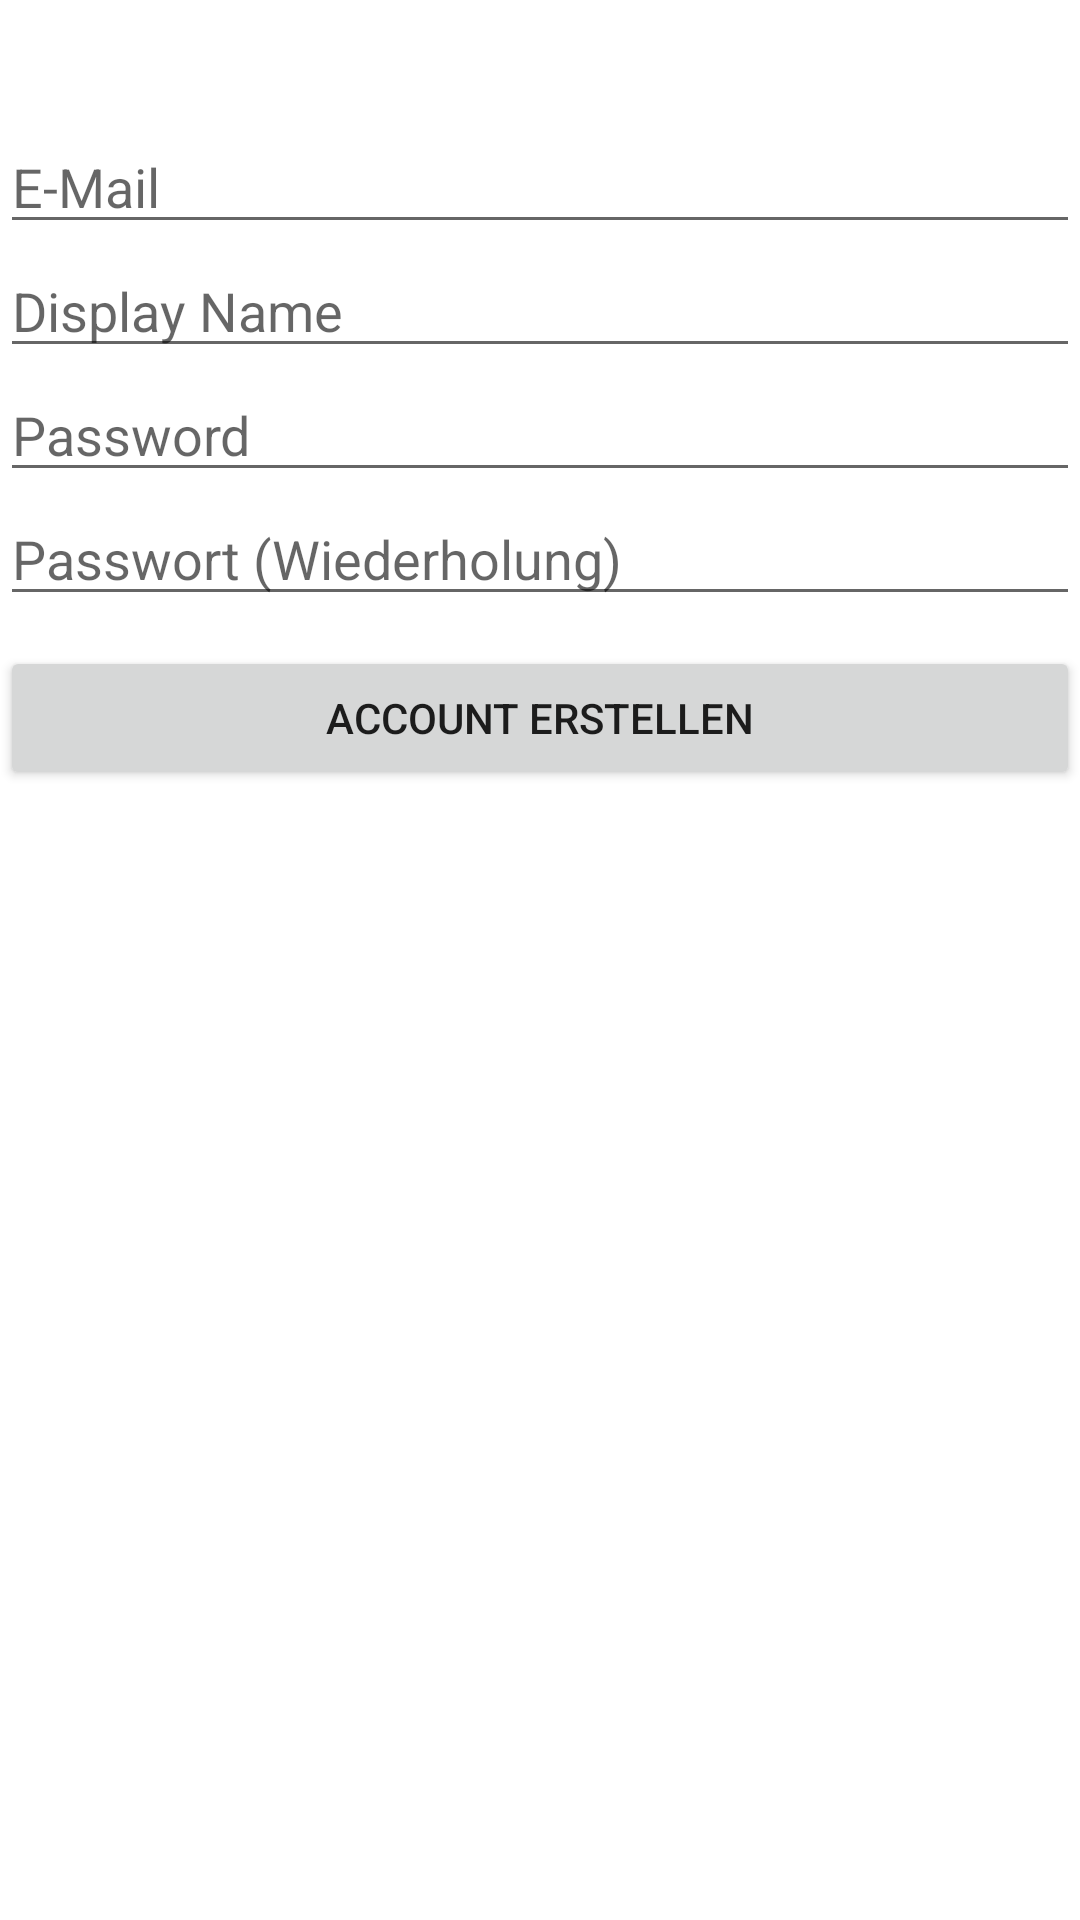

Here is an Android app screen rendered from its layout file. Give the layout XML and the strings, colors and styles it references.
<!-- AndroidManifest.xml: application theme Theme.SharedWallet -->
<!-- res/layout/activity_create_account.xml -->
<?xml version="1.0" encoding="utf-8"?>
<LinearLayout xmlns:android="http://schemas.android.com/apk/res/android"
xmlns:app="http://schemas.android.com/apk/res-auto"
xmlns:tools="http://schemas.android.com/tools"
android:layout_width="match_parent"
android:layout_height="match_parent"
android:orientation="vertical"
android:layout_marginLeft="20dp"
android:layout_marginRight="20dp"
tools:context=".views.activities.CreateAccountActivity">

<EditText
    android:id="@+id/et_create_account_email"
    android:layout_width="match_parent"
    android:layout_height="wrap_content"
    android:layout_marginTop="40dp"
    android:hint="E-Mail"
    android:ems="10"
    android:inputType="textEmailAddress" />

<EditText
    android:id="@+id/et_create_account_display_name"
    android:layout_width="match_parent"
    android:layout_height="wrap_content"
    android:hint="Display Name"
    android:ems="10"
    android:inputType="text" />

<EditText
    android:id="@+id/et_create_account_password"
    android:layout_width="match_parent"
    android:layout_height="wrap_content"
    android:hint="Password"
    android:ems="10"
    android:inputType="textPassword" />

<EditText
    android:id="@+id/et_create_account_password_rep"
    android:layout_width="match_parent"
    android:layout_height="wrap_content"
    android:ems="10"
    android:hint="Passwort (Wiederholung)"
    android:inputType="textPassword" />



<Button
    android:id="@+id/btn_create_account"
    android:layout_width="match_parent"
    android:layout_height="wrap_content"
    android:layout_marginTop="10dp"
    android:text="Account erstellen" />

    <TextView
        android:id="@+id/tv_create_account_error"
        android:textColor="@color/red"
        android:layout_width="wrap_content"
        android:layout_height="wrap_content"
        android:text="" />
</LinearLayout>
<!-- resources referenced by this layout -->
<resources>
  <color name="red">#D30606</color>
  <style name="Theme.SharedWallet" parent="Theme.MaterialComponents.DayNight.DarkActionBar">
  
          
          <item name="colorPrimary">@color/purple_500</item>
          <item name="colorPrimaryVariant">@color/purple_700</item>
          <item name="colorOnPrimary">@color/white</item>
          
          <item name="colorSecondary">@color/teal_200</item>
          <item name="colorSecondaryVariant">@color/teal_700</item>
          <item name="colorOnSecondary">@color/black</item>
          
          <item name="android:statusBarColor">?attr/colorPrimaryVariant</item>
  
  
      </style>
  <color name="purple_500">#FF6200EE</color>
  <color name="purple_700">#FF3700B3</color>
  <color name="white">#FFFFFFFF</color>
  <color name="teal_200">#FF03DAC5</color>
  <color name="teal_700">#FF018786</color>
  <color name="black">#FF000000</color>
</resources>
